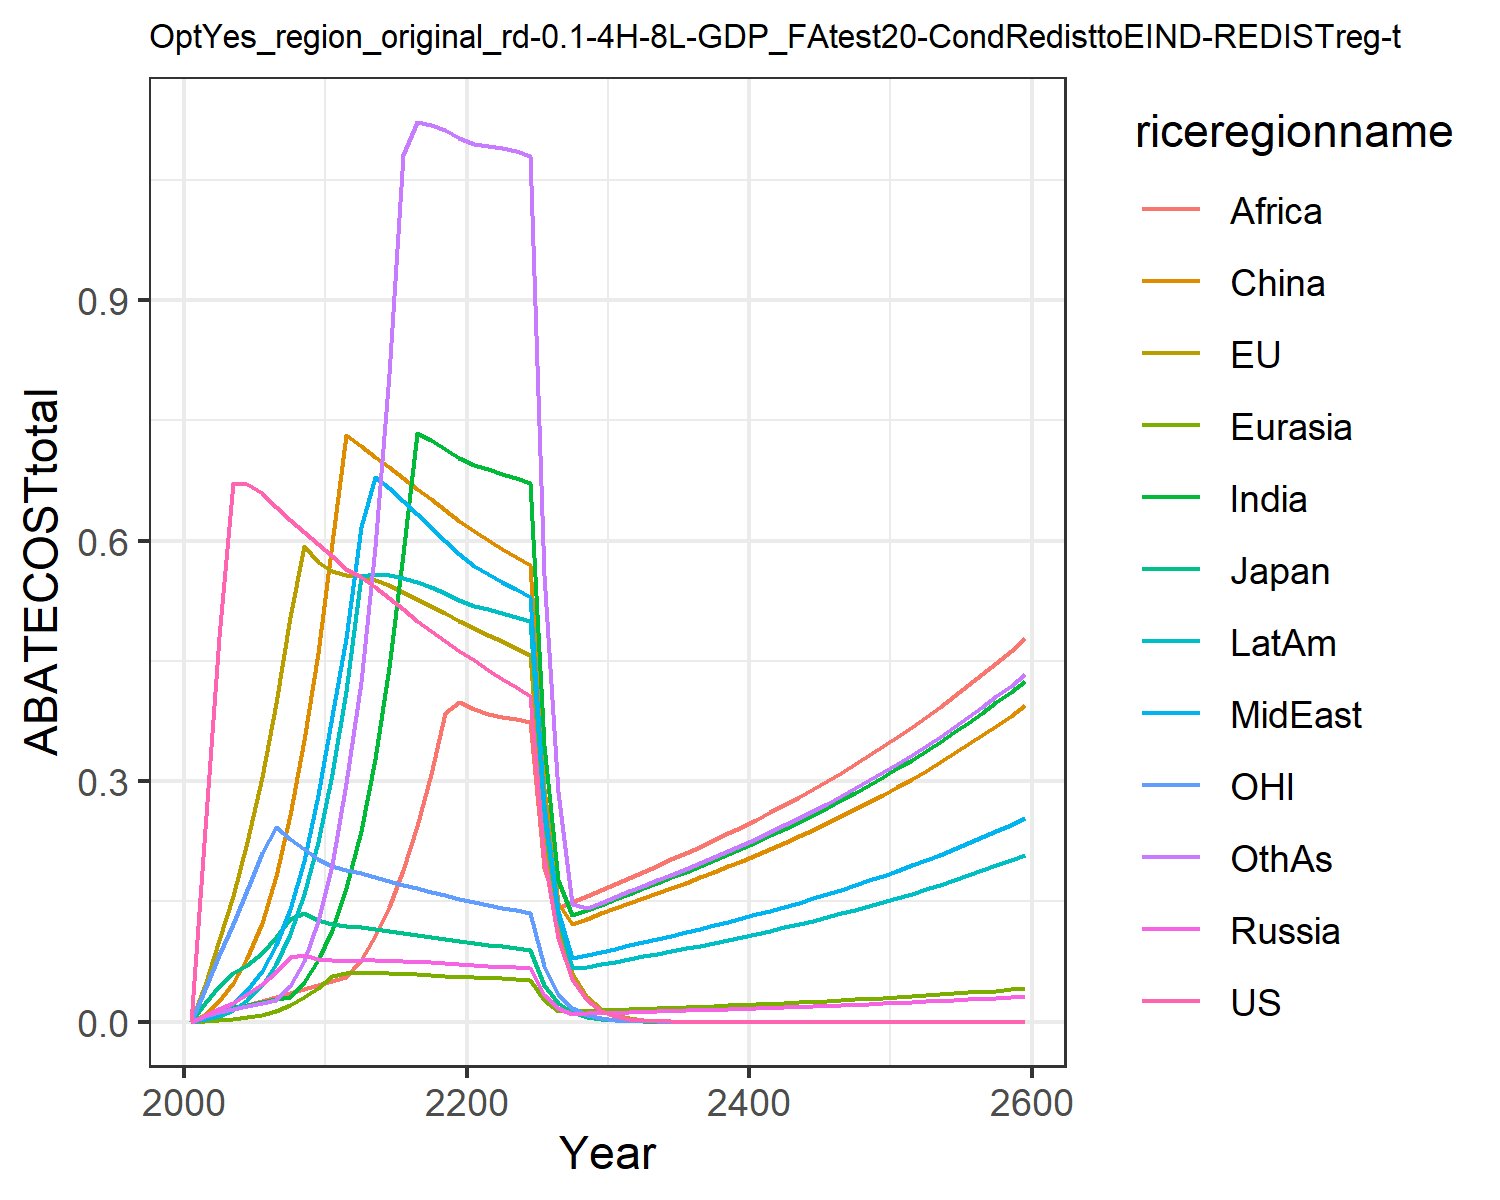

The table this chart was drawn from, first rows:
0.0, 0.0, 0.0, 0.0, 0.0, 0.0, 0.0, 0.0, 0.0, 0.0, 0.0, 0.0
0.2408, 0.04635, 0.02323, 0.007002, 0.0009619, 0.009125, 0.007641, 0.003809, 0.005771, 0.003764, 0.04028, 0.006592
0.4796, 0.1023, 0.04508, 0.01559, 0.001628, 0.02571, 0.01417, 0.01122, 0.01163, 0.007175, 0.08381, 0.01242
0.6715, 0.1569, 0.06107, 0.02379, 0.002964, 0.04788, 0.01786, 0.02209, 0.016, 0.01483, 0.122, 0.01603
0.6705, 0.2246, 0.07068, 0.03395, 0.00531, 0.07999, 0.02144, 0.03944, 0.02088, 0.02734, 0.1645, 0.01968
0.6592, 0.3046, 0.08616, 0.04673, 0.008832, 0.1233, 0.02486, 0.06362, 0.02577, 0.04588, 0.2098, 0.02327
0.6421, 0.397, 0.1063, 0.06242, 0.01393, 0.182, 0.02812, 0.09629, 0.03047, 0.07243, 0.243, 0.02678
0.6256, 0.5041, 0.1282, 0.08078, 0.02097, 0.2578, 0.03122, 0.1407, 0.03537, 0.1095, 0.2283, 0.04439
0.6102, 0.5934, 0.1362, 0.08314, 0.03029, 0.3519, 0.04915, 0.2002, 0.04063, 0.1594, 0.2149, 0.07613
0.596, 0.5737, 0.1273, 0.07863, 0.04184, 0.4599, 0.07643, 0.2822, 0.04627, 0.2247, 0.2025, 0.1252
0.5811, 0.562, 0.1219, 0.07645, 0.05736, 0.5966, 0.1147, 0.3808, 0.05126, 0.3094, 0.194, 0.1956
0.5644, 0.5572, 0.1192, 0.07629, 0.0608, 0.7312, 0.1666, 0.4786, 0.05574, 0.4118, 0.1887, 0.2971
0.5548, 0.556, 0.1178, 0.07665, 0.0609, 0.7174, 0.2374, 0.6166, 0.07744, 0.5564, 0.185, 0.4239
0.5421, 0.5511, 0.1157, 0.07651, 0.06067, 0.7043, 0.3281, 0.6797, 0.1067, 0.5581, 0.1805, 0.5918
0.5281, 0.5443, 0.1132, 0.07607, 0.06023, 0.6912, 0.4424, 0.6654, 0.1435, 0.557, 0.1758, 0.808
0.5141, 0.5363, 0.1106, 0.07545, 0.05963, 0.678, 0.5834, 0.6498, 0.1888, 0.5537, 0.171, 1.08
0.5003, 0.5277, 0.108, 0.07471, 0.05892, 0.6647, 0.7337, 0.6335, 0.2436, 0.5486, 0.1664, 1.122
0.4871, 0.5187, 0.1055, 0.0739, 0.05813, 0.6512, 0.725, 0.6167, 0.3086, 0.542, 0.1619, 1.118
0.4744, 0.5095, 0.103, 0.07303, 0.05725, 0.6378, 0.7147, 0.5997, 0.3845, 0.5344, 0.1576, 1.112
0.4624, 0.5002, 0.1006, 0.07213, 0.05633, 0.6241, 0.703, 0.5826, 0.399, 0.5258, 0.1535, 1.102
0.4505, 0.4912, 0.09826, 0.07112, 0.05547, 0.6117, 0.6941, 0.5686, 0.3905, 0.5188, 0.1496, 1.095
0.4388, 0.4827, 0.09609, 0.07, 0.0547, 0.6007, 0.6887, 0.5581, 0.3841, 0.5141, 0.1459, 1.092
0.4276, 0.4742, 0.094, 0.06885, 0.05394, 0.59, 0.6835, 0.5484, 0.3805, 0.5094, 0.1424, 1.089
0.4168, 0.4659, 0.09199, 0.0677, 0.05317, 0.5796, 0.6781, 0.539, 0.3773, 0.5046, 0.1391, 1.085
0.4066, 0.4578, 0.09006, 0.06655, 0.0524, 0.5694, 0.6722, 0.5299, 0.374, 0.4996, 0.1359, 1.08
0.2058, 0.2333, 0.04576, 0.03393, 0.02678, 0.2902, 0.3454, 0.2702, 0.1922, 0.2565, 0.06892, 0.5568
0.1042, 0.1189, 0.02326, 0.0173, 0.01368, 0.1479, 0.1773, 0.1378, 0.1417, 0.1315, 0.03496, 0.2867
0.0528, 0.06057, 0.01182, 0.009916, 0.01294, 0.1223, 0.1325, 0.07915, 0.1489, 0.0674, 0.01774, 0.1474
0.02674, 0.03084, 0.006003, 0.01042, 0.01359, 0.1287, 0.1391, 0.08308, 0.1564, 0.06799, 0.008997, 0.1417
0.01354, 0.0157, 0.003049, 0.01093, 0.01426, 0.1352, 0.1459, 0.0871, 0.164, 0.07138, 0.004563, 0.1486
0.006847, 0.007968, 0.001545, 0.01146, 0.01495, 0.1418, 0.1529, 0.09126, 0.1719, 0.07484, 0.002309, 0.1557
0.003455, 0.004033, 0.0007807, 0.01197, 0.01562, 0.1482, 0.1598, 0.09537, 0.1796, 0.07821, 0.001166, 0.1627
0.001742, 0.002039, 0.0003942, 0.01247, 0.01627, 0.1544, 0.1665, 0.09935, 0.1872, 0.08148, 0.000588, 0.1695
0.0008785, 0.00103, 0.000199, 0.01298, 0.01693, 0.1606, 0.1732, 0.1034, 0.1947, 0.08477, 0.0002965, 0.1764
0.0004429, 0.0005204, 0.0001004, 0.01349, 0.0176, 0.1669, 0.18, 0.1074, 0.2024, 0.08811, 0.0001495, 0.1833
0.0002232, 0.0002628, 5.064711105903503e-5, 0.01401, 0.01828, 0.1734, 0.187, 0.1116, 0.2102, 0.09152, 7.533528293957403e-5, 0.1904
0.0001125, 0.0001327, 2.5547782328647554e-5, 0.01454, 0.01897, 0.18, 0.1941, 0.1158, 0.2182, 0.09499, 3.797059073376105e-5, 0.1976
5.672295924643075e-5, 6.695269318789086e-5, 1.2885817393677777e-5, 0.01509, 0.01968, 0.1867, 0.2013, 0.1202, 0.2264, 0.09855, 1.9137052068786267e-5, 0.2051
2.8591669496629144e-5, 3.378676289221505e-5, 6.498888000661314e-6, 0.01564, 0.02041, 0.1936, 0.2088, 0.1246, 0.2347, 0.1022, 9.64467131607016e-6, 0.2126
1.4411804032365121e-5, 1.704751675892972e-5, 3.2774762379309706e-6, 0.01622, 0.02116, 0.2007, 0.2164, 0.1292, 0.2433, 0.1059, 4.860576899330018e-6, 0.2204
7.2643377249457395e-6, 8.600403326385738e-6, 1.6527871463045859e-6, 0.0168, 0.02192, 0.208, 0.2243, 0.1339, 0.2521, 0.1098, 2.449503543985104e-6, 0.2284
3.661615083650606e-6, 4.338359185383399e-6, 8.334387721058389e-7, 0.01741, 0.02271, 0.2154, 0.2323, 0.1387, 0.2612, 0.1137, 1.234409689201624e-6, 0.2366
1.8456452882540194e-6, 2.188195675892683e-6, 4.202539913435142e-7, 0.01803, 0.02352, 0.2231, 0.2406, 0.1436, 0.2705, 0.1178, 6.22060043426058e-7, 0.245
9.302988653213334e-7, 1.1035832504379198e-6, 2.119009981378331e-7, 0.01866, 0.02435, 0.231, 0.2491, 0.1487, 0.28, 0.1219, 3.134711367161722e-7, 0.2537
4.689162073870713e-7, 5.565269258042549e-7, 1.0684115637610455e-7, 0.01932, 0.0252, 0.2391, 0.2578, 0.1539, 0.2899, 0.1262, 1.5796304790046318e-7, 0.2626
2.3635582371142977e-7, 2.8062918658896186e-7, 5.3867873734189966e-8, 0.01999, 0.02608, 0.2474, 0.2668, 0.1592, 0.3, 0.1306, 7.9598798588272e-8, 0.2717
1.1913394530106267e-7, 1.4149730513062996e-7, 2.715863234509066e-8, 0.02069, 0.02699, 0.256, 0.2761, 0.1648, 0.3104, 0.1351, 4.010983898834645e-8, 0.2812
6.004858379490555e-8, 7.134030760732775e-8, 1.3692217870123974e-8, 0.0214, 0.02792, 0.2648, 0.2856, 0.1705, 0.3211, 0.1398, 2.021105753791311e-8, 0.2909
3.026690065148501e-8, 3.5966303489324204e-8, 6.902850973721789e-9, 0.02213, 0.02888, 0.2739, 0.2954, 0.1763, 0.3321, 0.1446, 1.0184065283579303e-8, 0.3008
1.5255660282383697e-8, 1.8131467449191828e-8, 3.4799488393140613e-9, 0.02289, 0.02986, 0.2833, 0.3055, 0.1823, 0.3435, 0.1495, 5.131538811253428e-9, 0.3111
7.689390359941364e-9, 9.140048931167022e-9, 1.754315466686267e-9, 0.02367, 0.03088, 0.2929, 0.3159, 0.1886, 0.3552, 0.1546, 2.5856435162804092e-9, 0.3217
3.875704337555154e-9, 4.607277852163085e-9, 8.843694689633495e-10, 0.02448, 0.03193, 0.3029, 0.3266, 0.195, 0.3672, 0.1599, 1.302820354052888e-9, 0.3327
1.9534720743655977e-9, 2.3223214429227444e-9, 4.458119368225394e-10, 0.0253, 0.03301, 0.3131, 0.3377, 0.2015, 0.3797, 0.1653, 6.564407546275258e-10, 0.3439
9.846040931266663e-10, 1.170533572580898e-9, 2.2473058486477102e-10, 0.02616, 0.03412, 0.3237, 0.3491, 0.2084, 0.3925, 0.1709, 3.30751557925382e-10, 0.3555
4.96265362485468e-10, 5.899707177892806e-10, 1.1328327474249659e-10, 0.02704, 0.03527, 0.3346, 0.3608, 0.2154, 0.4057, 0.1766, 1.666494396096684e-10, 0.3675
2.5012910840794813e-10, 2.973468723057152e-10, 5.71035452549038e-11, 0.02795, 0.03646, 0.3458, 0.373, 0.2226, 0.4193, 0.1825, 8.396564664498191e-11, 0.3798
1.260702179904082e-10, 1.498593364343497e-10, 2.878422312634249e-11, 0.02888, 0.03768, 0.3574, 0.3855, 0.2301, 0.4333, 0.1887, 4.230536520091966e-11, 0.3925
6.354170005123941e-11, 7.552536234552677e-11, 1.4509103416849208e-11, 0.02985, 0.03894, 0.3694, 0.3983, 0.2377, 0.4478, 0.195, 2.131500761833192e-11, 0.4057
3.202604269388523e-11, 3.80619805132617e-11, 7.313439740699086e-12, 0.03084, 0.04024, 0.3817, 0.4116, 0.2457, 0.4628, 0.2015, 1.0739200652008825e-11, 0.4192
1.6141575250833486e-11, 1.918140353675178e-11, 3.686364173305584e-12, 0.03187, 0.04158, 0.3944, 0.4253, 0.2539, 0.4782, 0.2082, 5.410719495085047e-12, 0.4332
